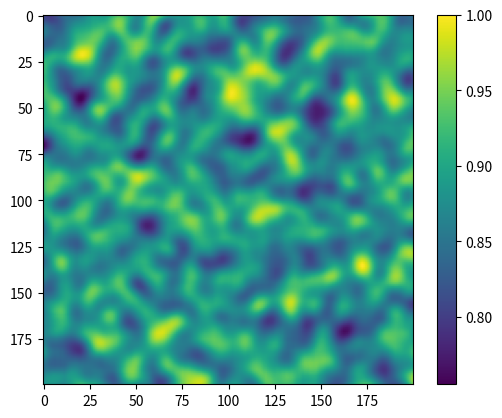

Recreate this plot in Python.
import numpy as np
from numpy import exp
from math import pi
import matplotlib.pyplot as plt
from random import seed

seed(205) # set seed 
# define constants and initialize grid
eps = 0.05
res=200
dim = int(np.ceil(res*(1+2*eps)))
phi = np.random.rand(dim,dim)


def w_matrix(eps, res):
    """Defines exponential decay matrix based on grid resolution (res) and communication length eps"""
    eps_res = 2*int(eps*res) # eps on each side
    weight_matrix = np.zeros((eps_res, eps_res))
    i, j = np.floor(weight_matrix.shape[0])/2, np.floor(weight_matrix.shape[0])/2 # index of middle gridpoint
    # iterate through gridpoints to determine weighting by distance
    for k in range(weight_matrix.shape[0]):
        for l in range(weight_matrix.shape[1]):
            # division (can be adjusted) gives scale of how fast weighting decreases
            weight_matrix[k,l] = np.exp(- (((i-k)/res)**2+((j-l)/res)**2) /(eps**2/pi)) 
    return weight_matrix
weight_matrix = w_matrix(eps, res)

def convolve_matrix(phi, eps, res):
    """Smoothing function: applies weight matrix to all gridpoints in phi matrix"""
    eps_res = int(eps*res)
    smoothed = np.zeros((res, res))
    for i in range(eps_res, smoothed.shape[0]+eps_res):
        for j in range(eps_res,smoothed.shape[0]+eps_res):
            # index out communication area
            communication_area = phi[i-eps_res:i+eps_res, j-eps_res: j+eps_res]
            # elementwise sum of weights and communication points
            smoothed[i-eps_res,j-eps_res] = np.sum(np.multiply(communication_area, weight_matrix))/((eps_res*2+1))**2
    
    return smoothed/(np.max(smoothed))

smoothed = convolve_matrix(phi, eps, res)
plt.imshow(smoothed)
plt.colorbar()
plt.show()